Labelled photos from "crops", an image-classification folder in muhammad-zainal-muttaqin/Anylabel. The possible labels are: ripe, unripe.

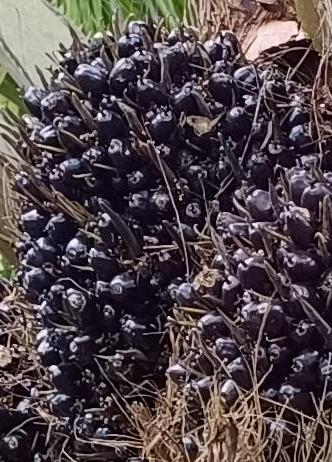
Label: unripe

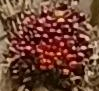
Label: ripe

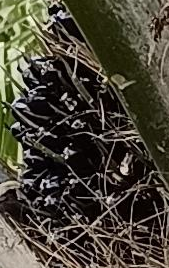
Label: unripe

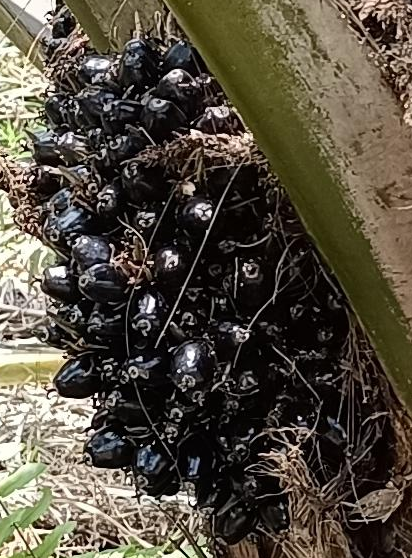
Label: unripe

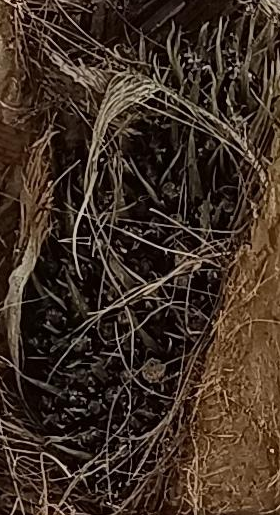
Label: unripe

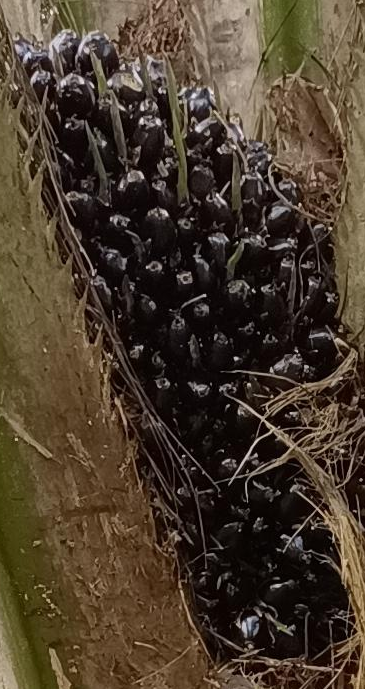
Label: unripe
